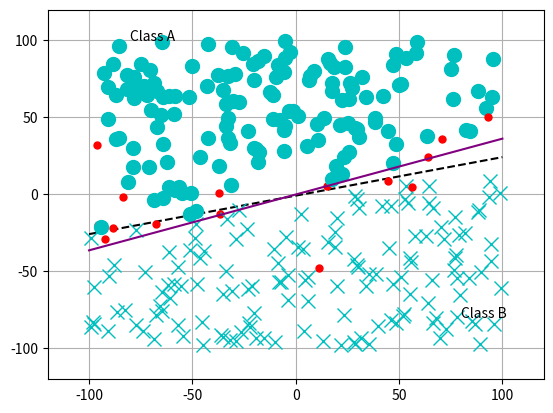

Recreate this plot in Python.
import sys
import os
import numpy as np
from numpy import random as rad
from numpy import array

import matplotlib.pyplot as plt


N = 300 #number of points
min = -100
max = 100

## -- Preparing Canvas
plt.clf()

fig = plt.figure()
ax = fig.add_subplot(111)

ax.annotate("Class A", (min*.8,max), xytext=(min*.8,max))
ax.annotate("Class B", (max,min*.8), xytext=(max*.8,min*.8))

plt.grid()
plt.xlim(min*1.2,max*1.2)
plt.ylim(min*1.2,max*1.2)

plt.draw()

#Let's keep this 2D for simplicity
def Point_Generator(N, min, max):
    Range = max - min
    x = rad.rand(N,1)*Range
    for i in range(0,N):
        x[i] += min
    return x

#print Point_Generator(20, -10, 5)
m = 4
intercept = 3
def Designator_1(xcor, ycor, N):
    Des_vec = np.empty([N,1])
    for i in range(0,N):
        if xcor[i] - m*ycor[i] > intercept:
            Des_vec[i] = 1
        else:
            Des_vec[i] = 0
    return Des_vec


def dotproduct(x,y,N):
    sum = 0
    for i in range(0,N):
        sum += x[i]*y[i]
    return sum

def Function(xcor, ycor, w_xcor, w_ycor, bias):
    if xcor*w_xcor + ycor*w_ycor + bias > 7:
        return 1
    else:
        return 0

def graph_expected(formula, min, max):
    x = np.linspace(min, max, 200)
    y = eval(formula)
    plt.plot(x,y, color = "black",linestyle = 'dashed')

def graph_LEARNED(formula, min, max):
    x = np.linspace(min, max, 200)
    y = eval(formula)
    plt.plot(x,y, color = "purple",linestyle = 'solid')
    


def main():
        x = Point_Generator(N, min, max)
        y = Point_Generator(N, min, max)
        #print x,y
        w = np.empty([3,1])
        w[0] = 1
        w[1] = 0.1
        w[2] = 0.1
        rate = 0.0002

        Answers = Designator_1(x,y,N)
        max_attempt = 50000

        graph_expected("x/{} + {}".format(m, -1*intercept/m), min, max)
        

        

        for i in range(0,N):
            attempts = 0
            Guess = Function(x[i], y[i], w[1], w[2], w[0])
            Diff = Answers[i] - Guess
            while Diff != 0 and attempts < max_attempt:
                #print attempts
                w[0] += rate * float(Diff)
                w[1] += rate * float(Diff)*x[i]
                w[2] += rate * float(Diff)*y[i]
                #print w
                attempts += 1
            if attempts >= max_attempt:
                print("I give up with point",i)
            if Diff == 0:
                if Answers[i] == 1:
                    ax.plot(x[i], y[i], "c.",  marker ='x', ms=10)
                else:
                    ax.plot(x[i], y[i], "c.",  marker ='o', ms=10)
            else:
                ax.plot(x[i], y[i], "r.", ms=10)

        mag_w = np.sqrt((dotproduct(w,w,3)))

        print (w)

        graph_LEARNED("x*{} + {}".format(-w[1]/w[2] ,-w[0]/w[2]), min, max)



            

main()
plt.show()
